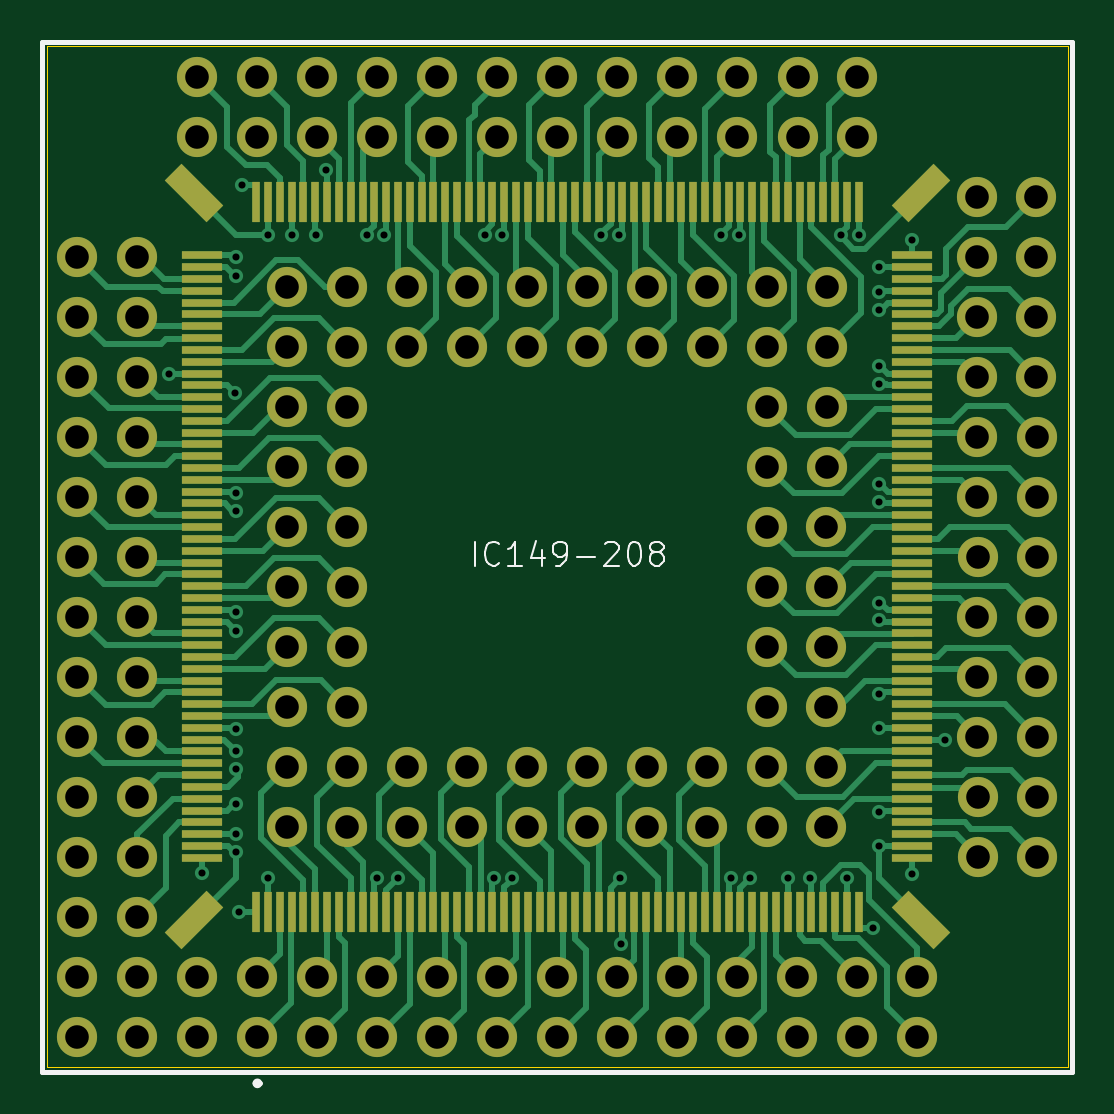
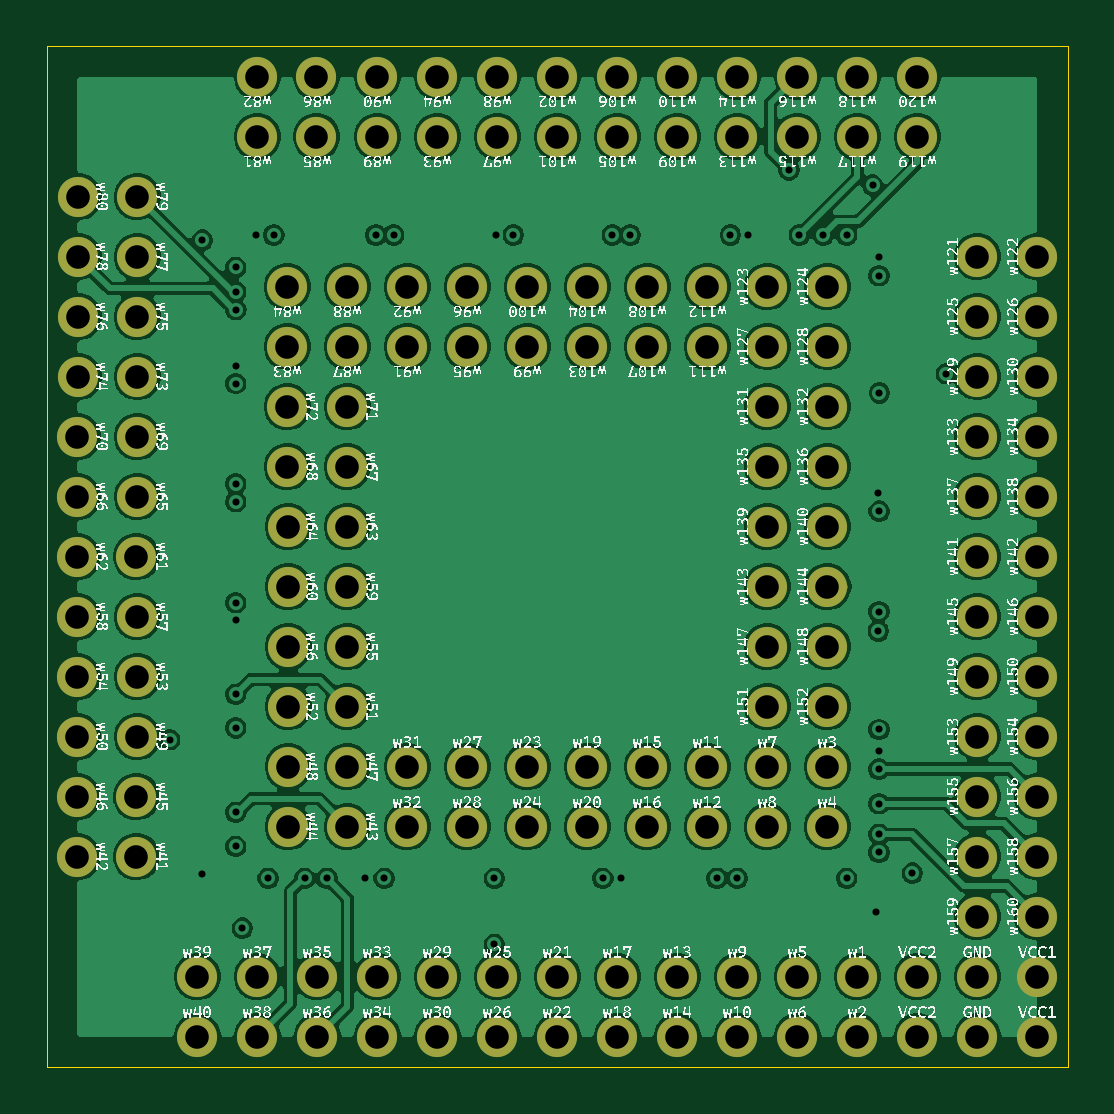
Circuit board: 12 layer files. Board 43.2 x 43.2 mm.
- bottom_copper: rad-base-B_Cu.gbr (302099 bytes)
- bottom_mask: rad-base-B_Mask.gbr (8301 bytes)
- paste: rad-base-B_Paste.gbr (468 bytes)
- bottom_silk: rad-base-B_Silkscreen.gbr (665633 bytes)
- outline: rad-base-Edge_Cuts.gbr (633 bytes)
- top_copper: rad-base-F_Cu.gbr (62616 bytes)
- top_mask: rad-base-F_Mask.gbr (14406 bytes)
- paste: rad-base-F_Paste.gbr (6567 bytes)
- top_silk: rad-base-F_Silkscreen.gbr (6587 bytes)
- inner_copper: rad-base-In1_Cu.gbr (284586 bytes)
- inner_copper: rad-base-In2_Cu.gbr (294909 bytes)
- drill: rad-base.drl (4213 bytes)

=== bottom_copper: rad-base-B_Cu.gbr (302099 bytes, source omitted) ===
=== bottom_mask: rad-base-B_Mask.gbr (8301 bytes, source omitted) ===
=== paste: rad-base-B_Paste.gbr ===
%TF.GenerationSoftware,KiCad,Pcbnew,10.0.7*%
%TF.CreationDate,2026-10-21T14:56:39+09:00*%
%TF.ProjectId,rad-base,7261642d-6261-4736-952e-6b696361645f,rev?*%
%TF.SameCoordinates,Original*%
%TF.FileFunction,Paste,Bot*%
%TF.FilePolarity,Positive*%
%FSLAX46Y46*%
G04 Gerber Fmt 4.6, Leading zero omitted, Abs format (unit mm)*
G04 Created by KiCad (PCBNEW 10.0.7) date 2026-10-21 14:56:39*
%MOMM*%
%LPD*%
G01*
G04 APERTURE LIST*
G04 APERTURE END LIST*
M02*

=== bottom_silk: rad-base-B_Silkscreen.gbr (665633 bytes, source omitted) ===
=== outline: rad-base-Edge_Cuts.gbr ===
%TF.GenerationSoftware,KiCad,Pcbnew,10.0.7*%
%TF.CreationDate,2026-10-21T14:56:39+09:00*%
%TF.ProjectId,rad-base,7261642d-6261-4736-952e-6b696361645f,rev?*%
%TF.SameCoordinates,Original*%
%TF.FileFunction,Profile,NP*%
%FSLAX46Y46*%
G04 Gerber Fmt 4.6, Leading zero omitted, Abs format (unit mm)*
G04 Created by KiCad (PCBNEW 10.0.7) date 2026-10-21 14:56:39*
%MOMM*%
%LPD*%
G01*
G04 APERTURE LIST*
%TA.AperFunction,Profile*%
%ADD10C,0.050000*%
%TD*%
G04 APERTURE END LIST*
D10*
X115560000Y-77460000D02*
X158760000Y-77460000D01*
X158760000Y-120660000D01*
X115560000Y-120660000D01*
X115560000Y-77460000D01*
M02*

=== top_copper: rad-base-F_Cu.gbr (62616 bytes, source omitted) ===
=== top_mask: rad-base-F_Mask.gbr (14406 bytes, source omitted) ===
=== paste: rad-base-F_Paste.gbr ===
%TF.GenerationSoftware,KiCad,Pcbnew,10.0.7*%
%TF.CreationDate,2026-10-21T14:56:39+09:00*%
%TF.ProjectId,rad-base,7261642d-6261-4736-952e-6b696361645f,rev?*%
%TF.SameCoordinates,Original*%
%TF.FileFunction,Paste,Top*%
%TF.FilePolarity,Positive*%
%FSLAX46Y46*%
G04 Gerber Fmt 4.6, Leading zero omitted, Abs format (unit mm)*
G04 Created by KiCad (PCBNEW 10.0.7) date 2026-10-21 14:56:39*
%MOMM*%
%LPD*%
G01*
G04 APERTURE LIST*
G04 Aperture macros list*
%AMRotRect*
0 Rectangle, with rotation*
0 The origin of the aperture is its center*
0 $1 length*
0 $2 width*
0 $3 Rotation angle, in degrees counterclockwise*
0 Add horizontal line*
21,1,$1,$2,0,0,$3*%
G04 Aperture macros list end*
%ADD10R,0.320000X1.700000*%
%ADD11R,1.700000X0.320000*%
%ADD12RotRect,1.000000X2.500000X135.000000*%
%ADD13RotRect,1.000000X2.500000X225.000000*%
G04 APERTURE END LIST*
D10*
%TO.C,J1*%
X124410000Y-114085000D03*
X124910000Y-114085000D03*
X125410000Y-114085000D03*
X125910000Y-114085000D03*
X126410000Y-114085000D03*
X126910000Y-114085000D03*
X127410000Y-114085000D03*
X127910000Y-114085000D03*
X128410000Y-114085000D03*
X128910000Y-114085000D03*
X129410000Y-114085000D03*
X129910000Y-114085000D03*
X130410000Y-114085000D03*
X130910000Y-114085000D03*
X131410000Y-114085000D03*
X131910000Y-114085000D03*
X132410000Y-114085000D03*
X132910000Y-114085000D03*
X133410000Y-114085000D03*
X133910000Y-114085000D03*
X134410000Y-114085000D03*
X134910000Y-114085000D03*
X135410000Y-114085000D03*
X135910000Y-114085000D03*
X136410000Y-114085000D03*
X136910000Y-114085000D03*
X137410000Y-114085000D03*
X137910000Y-114085000D03*
X138410000Y-114085000D03*
X138910000Y-114085000D03*
X139410000Y-114085000D03*
X139910000Y-114085000D03*
X140410000Y-114085000D03*
X140910000Y-114085000D03*
X141410000Y-114085000D03*
X141910000Y-114085000D03*
X142410000Y-114085000D03*
X142910000Y-114085000D03*
X143410000Y-114085000D03*
X143910000Y-114085000D03*
X144410000Y-114085000D03*
X144910000Y-114085000D03*
X145410000Y-114085000D03*
X145910000Y-114085000D03*
X146410000Y-114085000D03*
X146910000Y-114085000D03*
X147410000Y-114085000D03*
X147910000Y-114085000D03*
X148410000Y-114085000D03*
X148910000Y-114085000D03*
X149410000Y-114085000D03*
X149910000Y-114085000D03*
D11*
X152185000Y-111810000D03*
X152185000Y-111310000D03*
X152185000Y-110810000D03*
X152185000Y-110310000D03*
X152185000Y-109810000D03*
X152185000Y-109310000D03*
X152185000Y-108810000D03*
X152185000Y-108310000D03*
X152185000Y-107810000D03*
X152185000Y-107310000D03*
X152185000Y-106810000D03*
X152185000Y-106310000D03*
X152185000Y-105810000D03*
X152185000Y-105310000D03*
X152185000Y-104810000D03*
X152185000Y-104310000D03*
X152185000Y-103810000D03*
X152185000Y-103310000D03*
X152185000Y-102810000D03*
X152185000Y-102310000D03*
X152185000Y-101810000D03*
X152185000Y-101310000D03*
X152185000Y-100810000D03*
X152185000Y-100310000D03*
X152185000Y-99810000D03*
X152185000Y-99310000D03*
X152185000Y-98810000D03*
X152185000Y-98310000D03*
X152185000Y-97810000D03*
X152185000Y-97310000D03*
X152185000Y-96810000D03*
X152185000Y-96310000D03*
X152185000Y-95810000D03*
X152185000Y-95310000D03*
X152185000Y-94810000D03*
X152185000Y-94310000D03*
X152185000Y-93810000D03*
X152185000Y-93310000D03*
X152185000Y-92810000D03*
X152185000Y-92310000D03*
X152185000Y-91810000D03*
X152185000Y-91310000D03*
X152185000Y-90810000D03*
X152185000Y-90310000D03*
X152185000Y-89810000D03*
X152185000Y-89310000D03*
X152185000Y-88810000D03*
X152185000Y-88310000D03*
X152185000Y-87810000D03*
X152185000Y-87310000D03*
X152185000Y-86810000D03*
X152185000Y-86310000D03*
D10*
X149910000Y-84035000D03*
X149410000Y-84035000D03*
X148910000Y-84035000D03*
X148410000Y-84035000D03*
X147910000Y-84035000D03*
X147410000Y-84035000D03*
X146910000Y-84035000D03*
X146410000Y-84035000D03*
X145910000Y-84035000D03*
X145410000Y-84035000D03*
X144910000Y-84035000D03*
X144410000Y-84035000D03*
X143910000Y-84035000D03*
X143410000Y-84035000D03*
X142910000Y-84035000D03*
X142410000Y-84035000D03*
X141910000Y-84035000D03*
X141410000Y-84035000D03*
X140910000Y-84035000D03*
X140410000Y-84035000D03*
X139910000Y-84035000D03*
X139410000Y-84035000D03*
X138910000Y-84035000D03*
X138410000Y-84035000D03*
X137910000Y-84035000D03*
X137410000Y-84035000D03*
X136910000Y-84035000D03*
X136410000Y-84035000D03*
X135910000Y-84035000D03*
X135410000Y-84035000D03*
X134910000Y-84035000D03*
X134410000Y-84035000D03*
X133910000Y-84035000D03*
X133410000Y-84035000D03*
X132910000Y-84035000D03*
X132410000Y-84035000D03*
X131910000Y-84035000D03*
X131410000Y-84035000D03*
X130910000Y-84035000D03*
X130410000Y-84035000D03*
X129910000Y-84035000D03*
X129410000Y-84035000D03*
X128910000Y-84035000D03*
X128410000Y-84035000D03*
X127910000Y-84035000D03*
X127410000Y-84035000D03*
X126910000Y-84035000D03*
X126410000Y-84035000D03*
X125910000Y-84035000D03*
X125410000Y-84035000D03*
X124910000Y-84035000D03*
X124410000Y-84035000D03*
D11*
X122135000Y-86310000D03*
X122135000Y-86810000D03*
X122135000Y-87310000D03*
X122135000Y-87810000D03*
X122135000Y-88310000D03*
X122135000Y-88810000D03*
X122135000Y-89310000D03*
X122135000Y-89810000D03*
X122135000Y-90310000D03*
X122135000Y-90810000D03*
X122135000Y-91310000D03*
X122135000Y-91810000D03*
X122135000Y-92310000D03*
X122135000Y-92810000D03*
X122135000Y-93310000D03*
X122135000Y-93810000D03*
X122135000Y-94310000D03*
X122135000Y-94810000D03*
X122135000Y-95310000D03*
X122135000Y-95810000D03*
X122135000Y-96310000D03*
X122135000Y-96810000D03*
X122135000Y-97310000D03*
X122135000Y-97810000D03*
X122135000Y-98310000D03*
X122135000Y-98810000D03*
X122135000Y-99310000D03*
X122135000Y-99810000D03*
X122135000Y-100310000D03*
X122135000Y-100810000D03*
X122135000Y-101310000D03*
X122135000Y-101810000D03*
X122135000Y-102310000D03*
X122135000Y-102810000D03*
X122135000Y-103310000D03*
X122135000Y-103810000D03*
X122135000Y-104310000D03*
X122135000Y-104810000D03*
X122135000Y-105310000D03*
X122135000Y-105810000D03*
X122135000Y-106310000D03*
X122135000Y-106810000D03*
X122135000Y-107310000D03*
X122135000Y-107810000D03*
X122135000Y-108310000D03*
X122135000Y-108810000D03*
X122135000Y-109310000D03*
X122135000Y-109810000D03*
X122135000Y-110310000D03*
X122135000Y-110810000D03*
X122135000Y-111310000D03*
X122135000Y-111810000D03*
D12*
X121780000Y-114440000D03*
D13*
X152540000Y-114440000D03*
D12*
X152540000Y-83680000D03*
D13*
X121780000Y-83680000D03*
%TD*%
M02*

=== top_silk: rad-base-F_Silkscreen.gbr ===
%TF.GenerationSoftware,KiCad,Pcbnew,10.0.7*%
%TF.CreationDate,2026-10-21T14:56:39+09:00*%
%TF.ProjectId,rad-base,7261642d-6261-4736-952e-6b696361645f,rev?*%
%TF.SameCoordinates,Original*%
%TF.FileFunction,Legend,Top*%
%TF.FilePolarity,Positive*%
%FSLAX46Y46*%
G04 Gerber Fmt 4.6, Leading zero omitted, Abs format (unit mm)*
G04 Created by KiCad (PCBNEW 10.0.7) date 2026-10-21 14:56:39*
%MOMM*%
%LPD*%
G01*
G04 APERTURE LIST*
%ADD10C,0.100000*%
%ADD11C,0.200000*%
G04 APERTURE END LIST*
D10*
X133653884Y-99440419D02*
X133653884Y-98440419D01*
X134701502Y-99345180D02*
X134653883Y-99392800D01*
X134653883Y-99392800D02*
X134511026Y-99440419D01*
X134511026Y-99440419D02*
X134415788Y-99440419D01*
X134415788Y-99440419D02*
X134272931Y-99392800D01*
X134272931Y-99392800D02*
X134177693Y-99297561D01*
X134177693Y-99297561D02*
X134130074Y-99202323D01*
X134130074Y-99202323D02*
X134082455Y-99011847D01*
X134082455Y-99011847D02*
X134082455Y-98868990D01*
X134082455Y-98868990D02*
X134130074Y-98678514D01*
X134130074Y-98678514D02*
X134177693Y-98583276D01*
X134177693Y-98583276D02*
X134272931Y-98488038D01*
X134272931Y-98488038D02*
X134415788Y-98440419D01*
X134415788Y-98440419D02*
X134511026Y-98440419D01*
X134511026Y-98440419D02*
X134653883Y-98488038D01*
X134653883Y-98488038D02*
X134701502Y-98535657D01*
X135653883Y-99440419D02*
X135082455Y-99440419D01*
X135368169Y-99440419D02*
X135368169Y-98440419D01*
X135368169Y-98440419D02*
X135272931Y-98583276D01*
X135272931Y-98583276D02*
X135177693Y-98678514D01*
X135177693Y-98678514D02*
X135082455Y-98726133D01*
X136511026Y-98773752D02*
X136511026Y-99440419D01*
X136272931Y-98392800D02*
X136034836Y-99107085D01*
X136034836Y-99107085D02*
X136653883Y-99107085D01*
X137082455Y-99440419D02*
X137272931Y-99440419D01*
X137272931Y-99440419D02*
X137368169Y-99392800D01*
X137368169Y-99392800D02*
X137415788Y-99345180D01*
X137415788Y-99345180D02*
X137511026Y-99202323D01*
X137511026Y-99202323D02*
X137558645Y-99011847D01*
X137558645Y-99011847D02*
X137558645Y-98630895D01*
X137558645Y-98630895D02*
X137511026Y-98535657D01*
X137511026Y-98535657D02*
X137463407Y-98488038D01*
X137463407Y-98488038D02*
X137368169Y-98440419D01*
X137368169Y-98440419D02*
X137177693Y-98440419D01*
X137177693Y-98440419D02*
X137082455Y-98488038D01*
X137082455Y-98488038D02*
X137034836Y-98535657D01*
X137034836Y-98535657D02*
X136987217Y-98630895D01*
X136987217Y-98630895D02*
X136987217Y-98868990D01*
X136987217Y-98868990D02*
X137034836Y-98964228D01*
X137034836Y-98964228D02*
X137082455Y-99011847D01*
X137082455Y-99011847D02*
X137177693Y-99059466D01*
X137177693Y-99059466D02*
X137368169Y-99059466D01*
X137368169Y-99059466D02*
X137463407Y-99011847D01*
X137463407Y-99011847D02*
X137511026Y-98964228D01*
X137511026Y-98964228D02*
X137558645Y-98868990D01*
X137987217Y-99059466D02*
X138749122Y-99059466D01*
X139177693Y-98535657D02*
X139225312Y-98488038D01*
X139225312Y-98488038D02*
X139320550Y-98440419D01*
X139320550Y-98440419D02*
X139558645Y-98440419D01*
X139558645Y-98440419D02*
X139653883Y-98488038D01*
X139653883Y-98488038D02*
X139701502Y-98535657D01*
X139701502Y-98535657D02*
X139749121Y-98630895D01*
X139749121Y-98630895D02*
X139749121Y-98726133D01*
X139749121Y-98726133D02*
X139701502Y-98868990D01*
X139701502Y-98868990D02*
X139130074Y-99440419D01*
X139130074Y-99440419D02*
X139749121Y-99440419D01*
X140368169Y-98440419D02*
X140463407Y-98440419D01*
X140463407Y-98440419D02*
X140558645Y-98488038D01*
X140558645Y-98488038D02*
X140606264Y-98535657D01*
X140606264Y-98535657D02*
X140653883Y-98630895D01*
X140653883Y-98630895D02*
X140701502Y-98821371D01*
X140701502Y-98821371D02*
X140701502Y-99059466D01*
X140701502Y-99059466D02*
X140653883Y-99249942D01*
X140653883Y-99249942D02*
X140606264Y-99345180D01*
X140606264Y-99345180D02*
X140558645Y-99392800D01*
X140558645Y-99392800D02*
X140463407Y-99440419D01*
X140463407Y-99440419D02*
X140368169Y-99440419D01*
X140368169Y-99440419D02*
X140272931Y-99392800D01*
X140272931Y-99392800D02*
X140225312Y-99345180D01*
X140225312Y-99345180D02*
X140177693Y-99249942D01*
X140177693Y-99249942D02*
X140130074Y-99059466D01*
X140130074Y-99059466D02*
X140130074Y-98821371D01*
X140130074Y-98821371D02*
X140177693Y-98630895D01*
X140177693Y-98630895D02*
X140225312Y-98535657D01*
X140225312Y-98535657D02*
X140272931Y-98488038D01*
X140272931Y-98488038D02*
X140368169Y-98440419D01*
X141272931Y-98868990D02*
X141177693Y-98821371D01*
X141177693Y-98821371D02*
X141130074Y-98773752D01*
X141130074Y-98773752D02*
X141082455Y-98678514D01*
X141082455Y-98678514D02*
X141082455Y-98630895D01*
X141082455Y-98630895D02*
X141130074Y-98535657D01*
X141130074Y-98535657D02*
X141177693Y-98488038D01*
X141177693Y-98488038D02*
X141272931Y-98440419D01*
X141272931Y-98440419D02*
X141463407Y-98440419D01*
X141463407Y-98440419D02*
X141558645Y-98488038D01*
X141558645Y-98488038D02*
X141606264Y-98535657D01*
X141606264Y-98535657D02*
X141653883Y-98630895D01*
X141653883Y-98630895D02*
X141653883Y-98678514D01*
X141653883Y-98678514D02*
X141606264Y-98773752D01*
X141606264Y-98773752D02*
X141558645Y-98821371D01*
X141558645Y-98821371D02*
X141463407Y-98868990D01*
X141463407Y-98868990D02*
X141272931Y-98868990D01*
X141272931Y-98868990D02*
X141177693Y-98916609D01*
X141177693Y-98916609D02*
X141130074Y-98964228D01*
X141130074Y-98964228D02*
X141082455Y-99059466D01*
X141082455Y-99059466D02*
X141082455Y-99249942D01*
X141082455Y-99249942D02*
X141130074Y-99345180D01*
X141130074Y-99345180D02*
X141177693Y-99392800D01*
X141177693Y-99392800D02*
X141272931Y-99440419D01*
X141272931Y-99440419D02*
X141463407Y-99440419D01*
X141463407Y-99440419D02*
X141558645Y-99392800D01*
X141558645Y-99392800D02*
X141606264Y-99345180D01*
X141606264Y-99345180D02*
X141653883Y-99249942D01*
X141653883Y-99249942D02*
X141653883Y-99059466D01*
X141653883Y-99059466D02*
X141606264Y-98964228D01*
X141606264Y-98964228D02*
X141558645Y-98916609D01*
X141558645Y-98916609D02*
X141463407Y-98868990D01*
%TO.C,J1*%
D11*
X115360000Y-77260000D02*
X158960000Y-77260000D01*
X115360000Y-120860000D02*
X115360000Y-77260000D01*
X124360000Y-121360000D02*
X124360000Y-121360000D01*
X124560000Y-121360000D02*
X124560000Y-121360000D01*
X158960000Y-77260000D02*
X158960000Y-120860000D01*
X158960000Y-120860000D02*
X115360000Y-120860000D01*
X124360000Y-121360000D02*
G75*
G02*
X124560000Y-121360000I100000J0D01*
G01*
X124560000Y-121360000D02*
G75*
G02*
X124360000Y-121360000I-100000J0D01*
G01*
%TD*%
M02*

=== inner_copper: rad-base-In1_Cu.gbr (284586 bytes, source omitted) ===
=== inner_copper: rad-base-In2_Cu.gbr (294909 bytes, source omitted) ===
=== drill: rad-base.drl ===
M48
; DRILL file KiCad 10.0.7 date 2026-10-21T14:56:42
; FORMAT={-:-/ absolute / metric / decimal}
; #@! TF.CreationDate,2026-10-21T14:56:42+09:00
; #@! TF.GenerationSoftware,Kicad,Pcbnew,10.0.7
; #@! TF.FileFunction,MixedPlating,1,4
FMAT,2
METRIC
; #@! TA.AperFunction,Plated,PTH,ViaDrill
T1C0.300
; #@! TA.AperFunction,Plated,PTH,ComponentDrill
T2C1.000
%
G90
G05
T1
X120.701Y-91.313
X122.135Y-112.458
X123.525Y-92.131
X123.542Y-97.134
X123.546Y-86.36
X123.546Y-87.173
X123.546Y-101.385
X123.546Y-106.378
X123.546Y-107.306
X123.546Y-108.056
X123.546Y-109.517
X123.546Y-110.81
X123.546Y-111.582
X123.571Y-102.21
X123.575Y-96.385
X123.673Y-114.097
X123.819Y-83.333
X124.91Y-85.446
X124.91Y-112.674
X125.914Y-85.446
X126.924Y-85.446
X127.356Y-82.692
X129.085Y-85.446
X129.54Y-112.674
X129.835Y-85.446
X130.404Y-112.674
X134.085Y-85.446
X134.485Y-112.674
X134.835Y-85.446
X135.235Y-112.674
X139.026Y-85.446
X139.776Y-85.446
X139.827Y-112.674
X139.835Y-115.468
X144.09Y-85.446
X144.497Y-112.674
X144.84Y-85.446
X145.312Y-112.674
X146.914Y-112.674
X147.853Y-112.674
X149.16Y-85.446
X149.41Y-112.674
X149.91Y-85.446
X150.501Y-114.787
X150.774Y-86.817
X150.774Y-87.859
X150.774Y-88.609
X150.774Y-90.985
X150.774Y-91.735
X150.774Y-95.985
X150.774Y-96.735
X150.774Y-101.009
X150.774Y-101.759
X150.774Y-104.885
X150.774Y-106.31
X150.774Y-109.885
X150.774Y-111.328
X152.185Y-85.662
X152.185Y-112.508
X153.568Y-106.807
T2
X116.84Y-86.36
X116.84Y-88.9
X116.84Y-91.44
X116.84Y-93.98
X116.84Y-96.52
X116.84Y-99.06
X116.84Y-101.6
X116.84Y-104.14
X116.84Y-106.68
X116.84Y-109.22
X116.84Y-111.76
X116.84Y-114.3
X116.84Y-116.84
X116.84Y-119.38
X119.38Y-86.36
X119.38Y-88.9
X119.38Y-91.44
X119.38Y-93.98
X119.38Y-96.52
X119.38Y-99.06
X119.38Y-101.6
X119.38Y-104.14
X119.38Y-106.68
X119.38Y-109.22
X119.38Y-111.76
X119.38Y-114.3
X119.38Y-116.84
X119.38Y-119.38
X121.92Y-78.74
X121.92Y-81.28
X121.92Y-116.84
X121.92Y-119.38
X124.46Y-78.74
X124.46Y-81.28
X124.46Y-116.84
X124.46Y-119.38
X125.73Y-87.63
X125.73Y-90.17
X125.73Y-92.71
X125.73Y-95.25
X125.73Y-97.79
X125.73Y-100.33
X125.73Y-102.87
X125.73Y-105.41
X125.73Y-107.95
X125.73Y-110.49
X127.0Y-78.74
X127.0Y-81.28
X127.0Y-116.84
X127.0Y-119.38
X128.27Y-87.63
X128.27Y-90.17
X128.27Y-92.71
X128.27Y-95.25
X128.27Y-97.79
X128.27Y-100.33
X128.27Y-102.87
X128.27Y-105.41
X128.27Y-107.95
X128.27Y-110.49
X129.54Y-78.74
X129.54Y-81.28
X129.54Y-116.84
X129.54Y-119.38
X130.81Y-87.63
X130.81Y-90.17
X130.81Y-107.95
X130.81Y-110.49
X132.08Y-78.74
X132.08Y-81.28
X132.08Y-116.84
X132.08Y-119.38
X133.35Y-87.63
X133.35Y-90.17
X133.35Y-107.95
X133.35Y-110.49
X134.62Y-78.74
X134.62Y-81.28
X134.62Y-116.84
X134.62Y-119.38
X135.89Y-87.63
X135.89Y-90.17
X135.89Y-107.95
X135.89Y-110.49
X137.16Y-78.74
X137.16Y-81.28
X137.16Y-116.84
X137.16Y-119.38
X138.43Y-87.63
X138.43Y-90.17
X138.43Y-107.95
X138.43Y-110.49
X139.7Y-78.74
X139.7Y-81.28
X139.7Y-116.84
X139.7Y-119.38
X140.97Y-87.63
X140.97Y-90.17
X140.97Y-107.95
X140.97Y-110.49
X142.24Y-78.74
X142.24Y-81.28
X142.24Y-116.84
X142.24Y-119.38
X143.51Y-87.63
X143.51Y-90.17
X143.51Y-107.95
X143.51Y-110.49
X144.78Y-78.74
X144.78Y-81.28
X144.78Y-116.84
X144.78Y-119.38
X146.05Y-87.63
X146.05Y-90.17
X146.05Y-92.71
X146.05Y-95.25
X146.05Y-97.79
X146.05Y-100.33
X146.05Y-102.87
X146.05Y-105.41
X146.05Y-107.95
X146.05Y-110.49
X147.32Y-116.84
X147.32Y-119.38
X147.36Y-78.74
X147.36Y-81.28
X148.55Y-97.79
X148.55Y-100.33
X148.55Y-102.87
X148.55Y-105.41
X148.55Y-107.95
X148.55Y-110.49
X148.59Y-87.63
X148.59Y-90.17
X148.59Y-92.71
X148.59Y-95.25
X149.86Y-78.74
X149.86Y-81.28
X149.86Y-116.84
X149.86Y-119.38
X152.4Y-116.84
X152.4Y-119.38
X154.94Y-83.82
X154.94Y-86.36
X154.94Y-88.9
X154.94Y-91.44
X154.94Y-93.98
X154.94Y-96.52
X154.94Y-101.6
X154.94Y-104.14
X154.94Y-106.68
X154.98Y-99.06
X154.98Y-109.22
X154.98Y-111.76
X157.44Y-83.82
X157.44Y-86.36
X157.44Y-88.9
X157.44Y-91.44
X157.48Y-93.98
X157.48Y-96.52
X157.48Y-99.06
X157.48Y-101.6
X157.48Y-104.14
X157.48Y-106.68
X157.48Y-109.22
X157.48Y-111.76
M30
